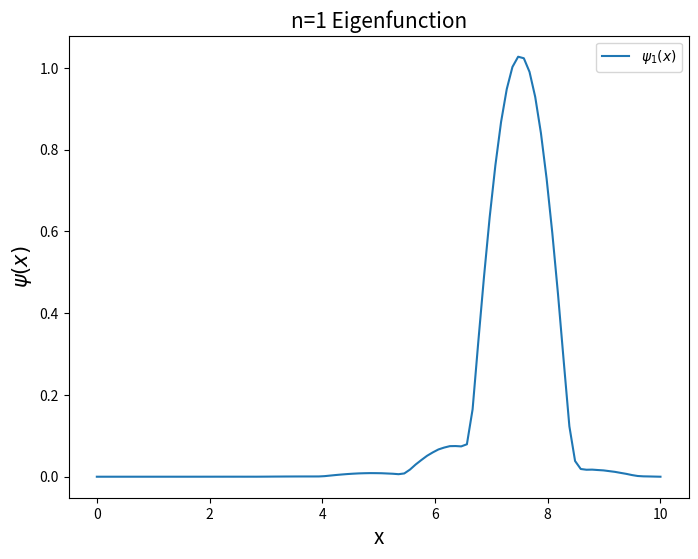
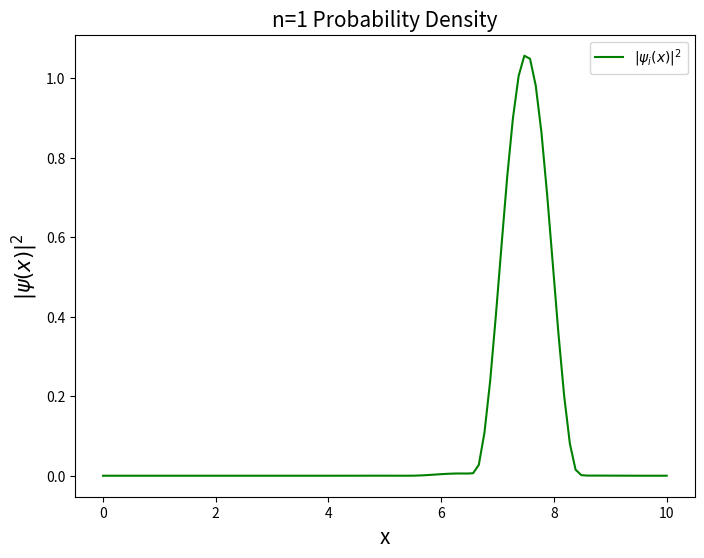
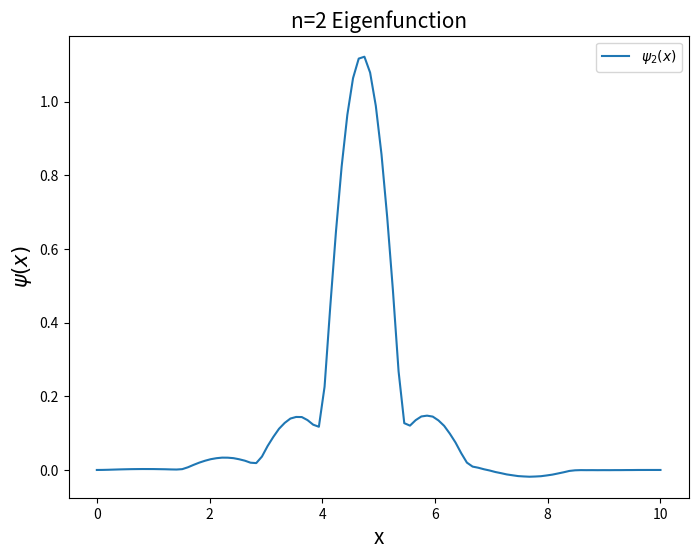
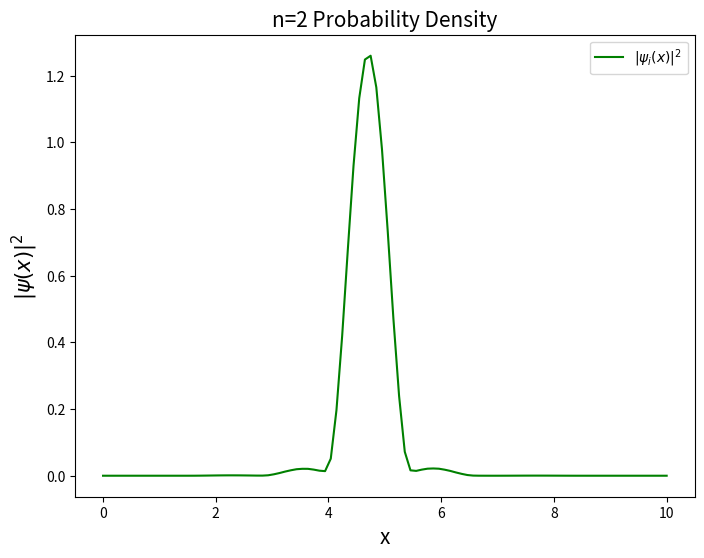
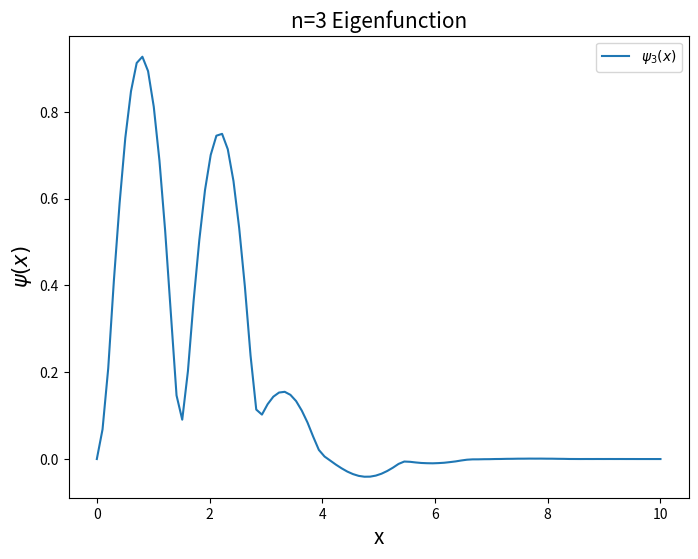
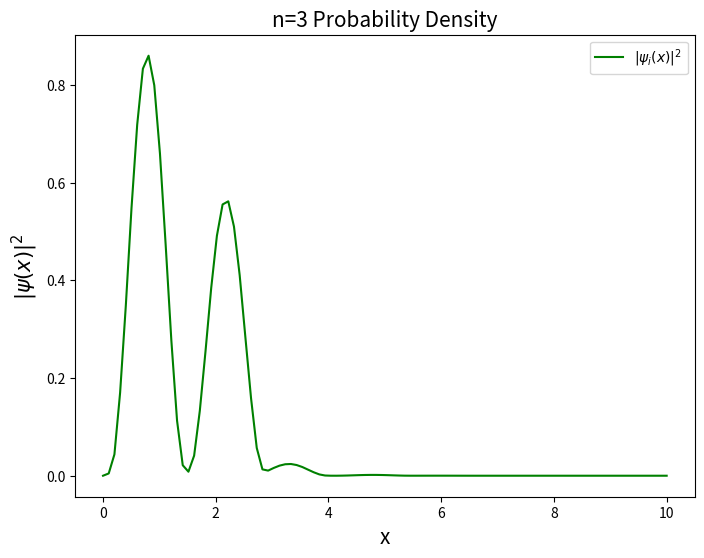
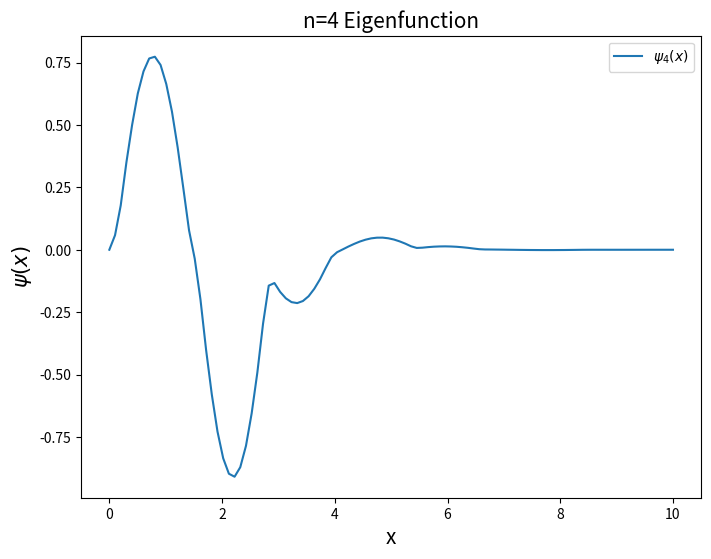
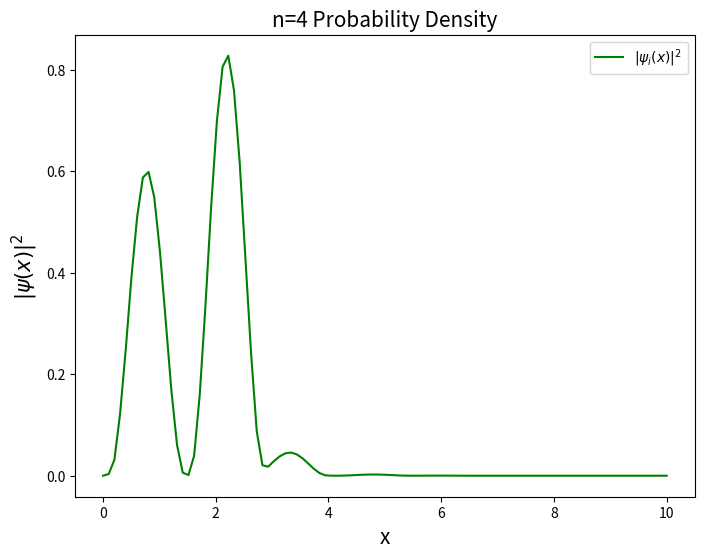
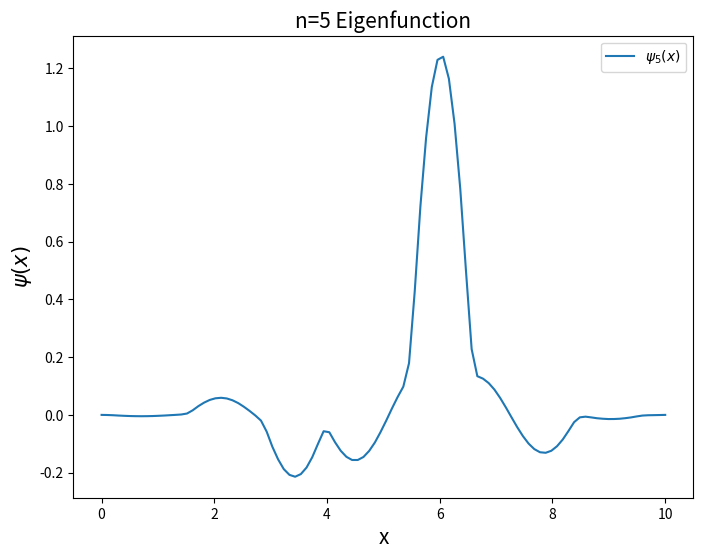
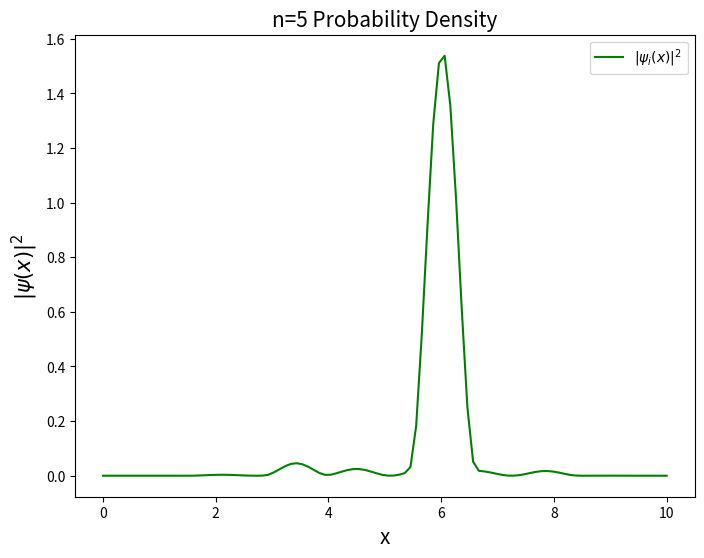
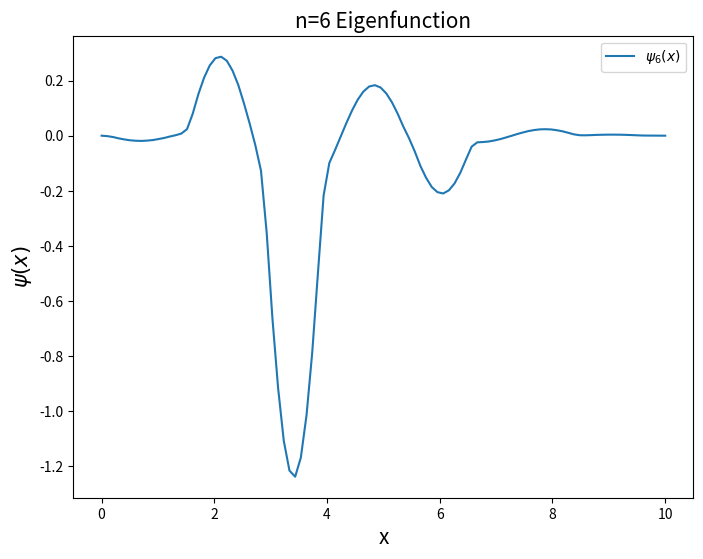
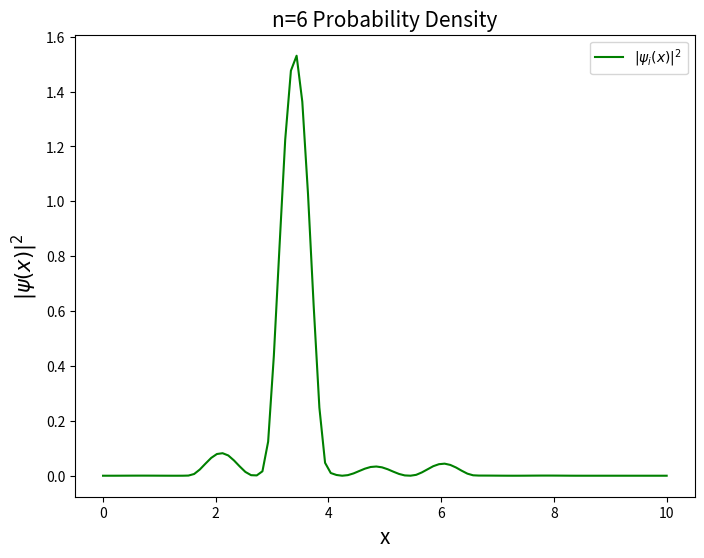
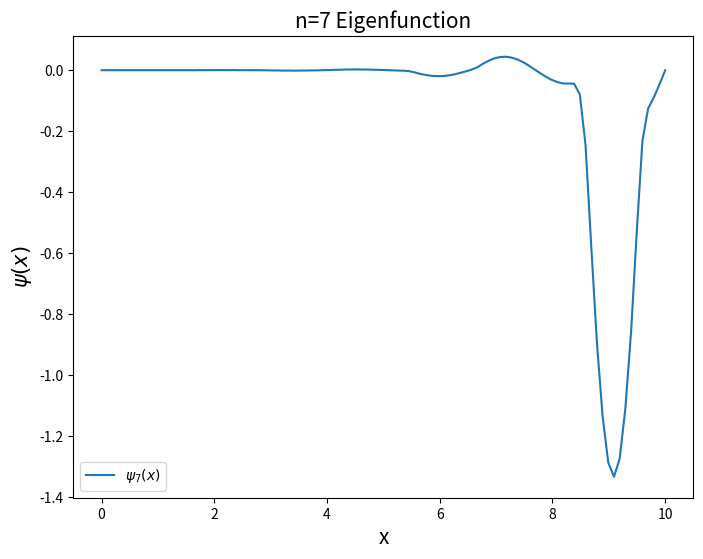
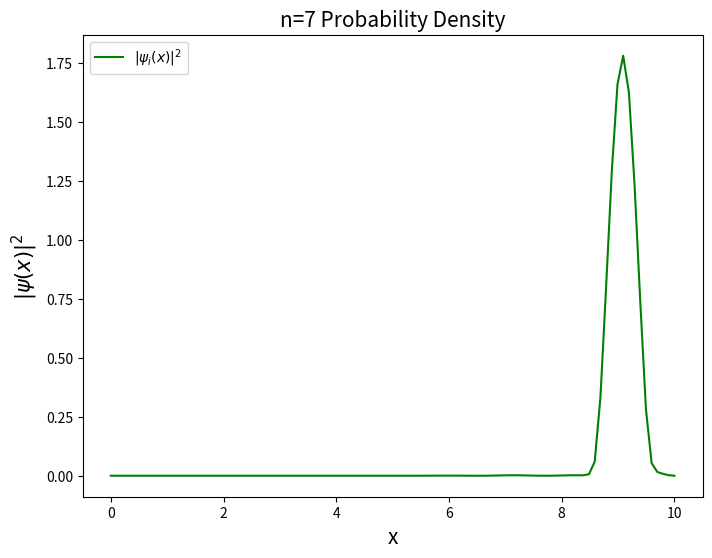
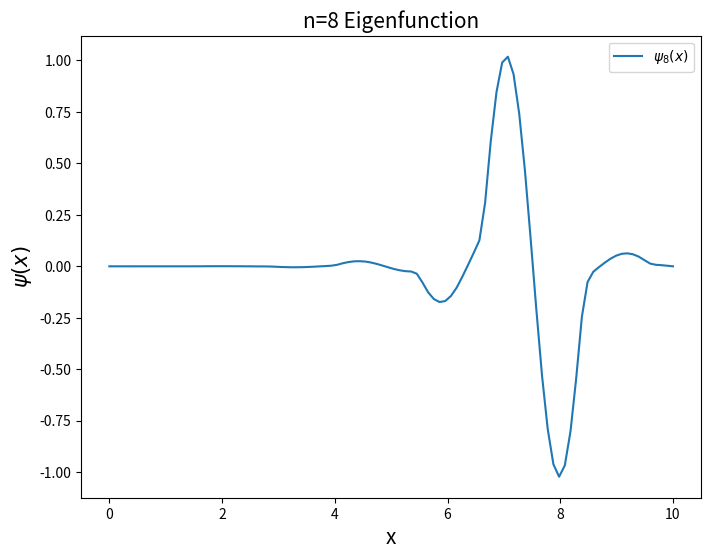
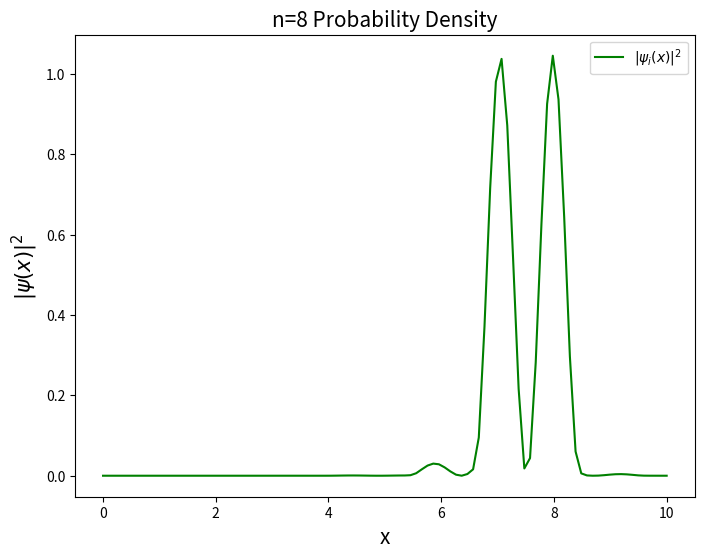

Recreate these plots in Python, in order.
import numpy as np
import matplotlib.pyplot as plt

nb = 10  # Number of barriers (wells)
n = 10    # Number of wavefunctions to plot
l = nb   # Length of the system
v0 = 100 # Potential height
b = 1 / 6 # Width of each barrier
N = 100  # Number of basis functions

# Generate non-uniform positions for the wells
np.random.seed(0)  # For reproducibility
x_r = np.cumsum(np.random.uniform(l / (2*nb), 2 * l / nb, nb))
x_r -= x_r[0]  # Start from 0
x_r += (l - x_r[-1]) / 2  # Center the last barrier at the end

# Define the necessary functions for constructing the Hamiltonian
def f(k, x, l):
    return np.sin(k * np.pi * x / l) / (k * np.pi)

def Fnn(x, l, n):
    return x / l - f(2 * n, x, l)

def Fmn(x, l, m, n):
    return f(m - n, x, l) - f(m + n, x, l)

def hnn(s, b, l, n):
    return Fnn(s + b / 2, l, n) - Fnn(s - b / 2, l, n)

def hmn(s, b, l, m, n):
    return Fmn(s + b / 2, l, m, n) - Fmn(s - b / 2, l, m, n)

def Hnn(n, l, x_r, v0, b):
    result = (n * np.pi / l) ** 2
    for i in range(len(x_r)):
        result += v0 * hnn(x_r[i], b, l, n)
    return result

def Hmn(m, n, l, x_r, v0, b):
    result = 0
    for i in range(len(x_r)):
        result += v0 * hmn(x_r[i], b, l, m, n)
    return result

# Construct the Hamiltonian matrix
def Hamiltonian(N, l, x_r, v0, b):
    matrix = []
    for m in range(1, N + 1):
        row = []
        for n in range(1, N + 1):
            if m == n:
                row.append(Hnn(n, l, x_r, v0, b))
            else:
                row.append(Hmn(m, n, l, x_r, v0, b))
        matrix.append(row)
    return matrix

# Compute the eigenvalues and eigenvectors
Hamiltonian_matrix = Hamiltonian(N, l, x_r, v0, b)
u, v = np.linalg.eig(Hamiltonian_matrix)
sorted_indices = np.argsort(u)
cm_matrix = v.T[sorted_indices]

# Function to generate the sine functions for the basis
def functions(x, l, N):
    return np.array([np.sin(n * np.pi * x / l) for n in range(1, N + 1)])

# Function to compute the wavefunctions
def wavefunctions(x, l, N, n):
    return np.sqrt(2 / l) * np.sum(cm_matrix[n - 1] * functions(x, l, N))

# Define the x-axis for plotting
x = np.linspace(0, l, N)

# Plot wavefunctions and probability densities
for i in range(1, n + 1):
    y = np.array([wavefunctions(x_val, l, N, i) for x_val in x])
    plt.figure(figsize=(8, 6))
    plt.plot(x, y, label=f'$\psi_{i}(x)$')
    plt.xlabel('x', fontsize=15)
    plt.ylabel(r'$\psi(x)$', fontsize=15)
    plt.title(f'n={i} Eigenfunction', fontsize=15)
    plt.legend()
    plt.show()

    plt.figure(figsize=(8, 6))
    plt.plot(x, y * y, color='g', label=r'$|\psi_{i}(x)|^2$')
    plt.xlabel('x', fontsize=15)
    plt.ylabel(r'$|\psi(x)|^2$', fontsize=15)
    plt.title(f'n={i} Probability Density', fontsize=15)
    plt.legend()
    plt.show()
